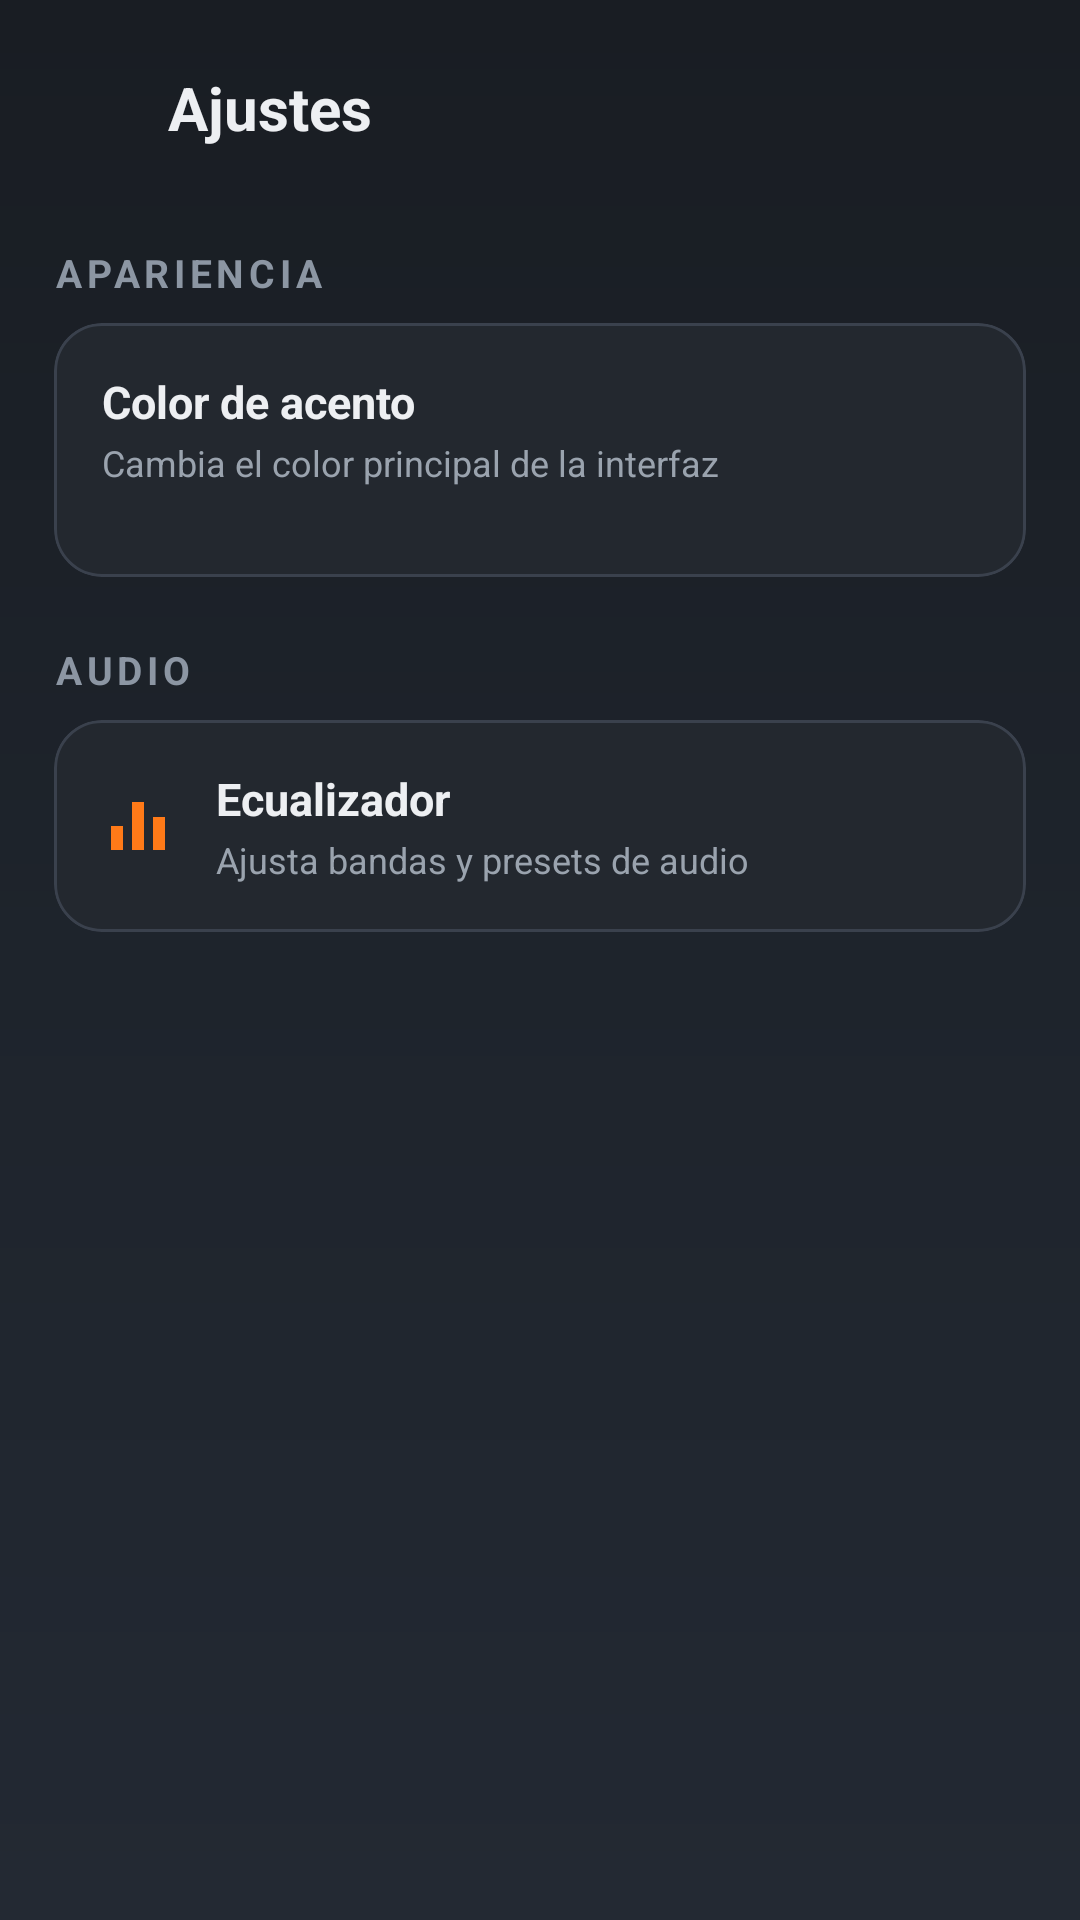

Here is an Android app screen rendered from its layout file. Give the layout XML and the strings, colors and styles it references.
<!-- AndroidManifest.xml: application theme Theme.AudioPlayer -->
<!-- res/layout/activity_settings.xml -->
<?xml version="1.0" encoding="utf-8"?>
<LinearLayout xmlns:android="http://schemas.android.com/apk/res/android"
    xmlns:app="http://schemas.android.com/apk/res-auto"
    android:layout_width="match_parent"
    android:layout_height="match_parent"
    android:background="@drawable/bg_gradient"
    android:orientation="vertical">

    <LinearLayout
        android:layout_width="match_parent"
        android:layout_height="wrap_content"
        android:gravity="center_vertical"
        android:orientation="horizontal"
        android:paddingStart="8dp"
        android:paddingTop="12dp"
        android:paddingEnd="18dp"
        android:paddingBottom="4dp">

        <ImageView
            android:id="@+id/btnBack"
            android:layout_width="48dp"
            android:layout_height="48dp"
            android:background="?attr/selectableItemBackgroundBorderless"
            android:contentDescription="@string/cancel"
            android:padding="12dp"
            android:src="@drawable/ic_arrow_back"
            app:tint="@color/text_primary" />

        <TextView
            android:layout_width="0dp"
            android:layout_height="wrap_content"
            android:layout_weight="1"
            android:text="@string/settings_title"
            android:textColor="@color/text_primary"
            android:textSize="20sp"
            android:textStyle="bold" />
    </LinearLayout>

    <ScrollView
        android:layout_width="match_parent"
        android:layout_height="0dp"
        android:layout_weight="1">

        <LinearLayout
            android:layout_width="match_parent"
            android:layout_height="wrap_content"
            android:orientation="vertical"
            android:padding="18dp">

            <TextView
                android:layout_width="wrap_content"
                android:layout_height="wrap_content"
                style="@style/SectionTitle"
                android:text="@string/settings_appearance" />

            <com.google.android.material.card.MaterialCardView
                android:layout_width="match_parent"
                android:layout_height="wrap_content"
                android:layout_marginTop="8dp"
                app:cardBackgroundColor="@color/card_gray_dark"
                app:cardCornerRadius="16dp"
                app:cardElevation="0dp"
                app:strokeColor="@color/strokes"
                app:strokeWidth="1dp">

                <LinearLayout
                    android:layout_width="match_parent"
                    android:layout_height="wrap_content"
                    android:orientation="vertical"
                    android:padding="16dp">

                    <TextView
                        android:layout_width="wrap_content"
                        android:layout_height="wrap_content"
                        android:text="@string/settings_accent"
                        android:textColor="@color/text_primary"
                        android:textSize="15sp"
                        android:textStyle="bold" />

                    <TextView
                        android:layout_width="wrap_content"
                        android:layout_height="wrap_content"
                        android:layout_marginTop="2dp"
                        android:text="@string/settings_accent_desc"
                        android:textColor="@color/text_secondary"
                        android:textSize="12sp" />

                    <HorizontalScrollView
                        android:layout_width="match_parent"
                        android:layout_height="wrap_content"
                        android:layout_marginTop="14dp"
                        android:scrollbars="none">

                        <LinearLayout
                            android:id="@+id/accentContainer"
                            android:layout_width="wrap_content"
                            android:layout_height="wrap_content"
                            android:orientation="horizontal" />
                    </HorizontalScrollView>
                </LinearLayout>
            </com.google.android.material.card.MaterialCardView>

            <TextView
                android:layout_width="wrap_content"
                android:layout_height="wrap_content"
                android:layout_marginTop="22dp"
                style="@style/SectionTitle"
                android:text="@string/settings_audio" />

            <com.google.android.material.card.MaterialCardView
                android:id="@+id/btnEqualizer"
                android:layout_width="match_parent"
                android:layout_height="wrap_content"
                android:layout_marginTop="8dp"
                android:clickable="true"
                android:focusable="true"
                android:foreground="?attr/selectableItemBackground"
                app:cardBackgroundColor="@color/card_gray_dark"
                app:cardCornerRadius="16dp"
                app:cardElevation="0dp"
                app:strokeColor="@color/strokes"
                app:strokeWidth="1dp">

                <LinearLayout
                    android:layout_width="match_parent"
                    android:layout_height="wrap_content"
                    android:gravity="center_vertical"
                    android:orientation="horizontal"
                    android:padding="16dp">

                    <ImageView
                        android:layout_width="24dp"
                        android:layout_height="24dp"
                        android:contentDescription="@null"
                        android:src="@drawable/ic_equalizer"
                        app:tint="?attr/accent" />

                    <LinearLayout
                        android:layout_width="0dp"
                        android:layout_height="wrap_content"
                        android:layout_marginStart="14dp"
                        android:layout_weight="1"
                        android:orientation="vertical">

                        <TextView
                            android:layout_width="wrap_content"
                            android:layout_height="wrap_content"
                            android:text="@string/settings_equalizer"
                            android:textColor="@color/text_primary"
                            android:textSize="15sp"
                            android:textStyle="bold" />

                        <TextView
                            android:layout_width="wrap_content"
                            android:layout_height="wrap_content"
                            android:layout_marginTop="2dp"
                            android:text="@string/settings_equalizer_desc"
                            android:textColor="@color/text_secondary"
                            android:textSize="12sp" />
                    </LinearLayout>

                    <ImageView
                        android:layout_width="20dp"
                        android:layout_height="20dp"
                        android:contentDescription="@null"
                        android:src="@drawable/ic_arrow_back"
                        android:rotation="180"
                        app:tint="@color/chrome_dark" />
                </LinearLayout>
            </com.google.android.material.card.MaterialCardView>
        </LinearLayout>
    </ScrollView>
</LinearLayout>
<!-- resources referenced by this layout -->
<resources>
  <color name="card_gray_dark">#23282F</color>
  <color name="chrome_dark">#8C96A3</color>
  <color name="strokes">#3A414D</color>
  <color name="text_primary">#EDEFF2</color>
  <color name="text_secondary">#9AA3AE</color>
  <!-- drawable bg_gradient (drawable) -->
  <?xml version="1.0" encoding="utf-8"?>
  <shape xmlns:android="http://schemas.android.com/apk/res/android" android:shape="rectangle">
      <gradient
          android:angle="270"
          android:startColor="@color/bg_top"
          android:centerColor="#1E242C"
          android:endColor="@color/bg_bottom" />
  </shape>
  <!-- drawable ic_equalizer (drawable) -->
  <?xml version="1.0" encoding="utf-8"?>
  <vector xmlns:android="http://schemas.android.com/apk/res/android"
      android:width="24dp"
      android:height="24dp"
      android:viewportWidth="24"
      android:viewportHeight="24">
      <path
          android:fillColor="#FF000000"
          android:pathData="M10,20h4V4h-4V20zM3,20h4v-8H3V20zM17,9v11h4V9H17z" />
  </vector>
  <string name="cancel">Cancelar</string>
  <string name="settings_accent">Color de acento</string>
  <string name="settings_accent_desc">Cambia el color principal de la interfaz</string>
  <string name="settings_appearance">Apariencia</string>
  <string name="settings_audio">Audio</string>
  <string name="settings_equalizer">Ecualizador</string>
  <string name="settings_equalizer_desc">Ajusta bandas y presets de audio</string>
  <string name="settings_title">Ajustes</string>
  <style name="SectionTitle">
          <item name="android:textSize">13sp</item>
          <item name="android:textColor">@color/chrome_dark</item>
          <item name="android:textStyle">bold</item>
          <item name="android:letterSpacing">0.12</item>
          <item name="android:textAllCaps">true</item>
      </style>
  <style name="Theme.AudioPlayer" parent="Theme.MaterialComponents.NoActionBar">
          <item name="accent">@color/orange</item>
          <item name="accentLight">@color/orange_light</item>
          <item name="accentDeep">@color/orange_deep</item>
          <item name="colorPrimary">?attr/accent</item>
          <item name="colorPrimaryVariant">?attr/accentDeep</item>
          <item name="colorOnPrimary">@color/white</item>
          <item name="colorSecondary">@color/chrome_dark</item>
          <item name="colorOnSecondary">@color/white</item>
          <item name="android:colorAccent">?attr/accent</item>
          <item name="android:statusBarColor">@color/bg_deep</item>
          <item name="android:navigationBarColor">@color/bg_deep</item>
          <item name="android:windowBackground">@drawable/bg_gradient</item>
          <item name="android:textColorPrimary">@color/text_primary</item>
          <item name="android:textColorHint">@color/text_secondary</item>
          <item name="android:textColorTertiary">@color/text_secondary</item>
          <item name="colorControlNormal">@color/chrome_dark</item>
          <item name="colorControlActivated">?attr/accent</item>
          <item name="colorControlHighlight">@color/orange_soft</item>
          <item name="android:fontFamily">sans-serif</item>
      </style>
  <color name="bg_top">#191D23</color>
  <color name="bg_bottom">#232933</color>
  <color name="orange">#FF7A18</color>
  <color name="orange_light">#FFA45C</color>
  <color name="orange_deep">#E05E00</color>
  <color name="white">#FFFFFF</color>
  <color name="bg_deep">#12161B</color>
  <color name="orange_soft">#2E2116</color>
</resources>
